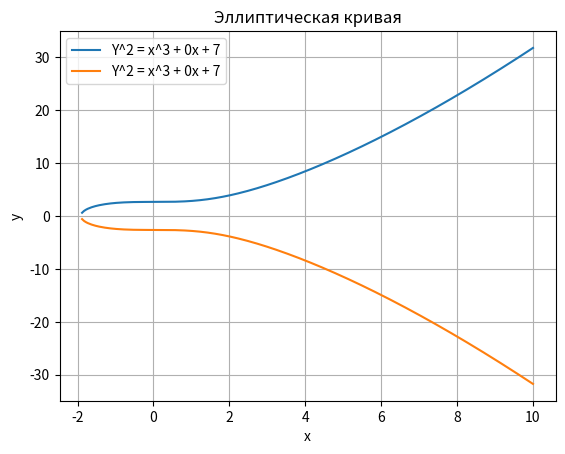

Source code (Python):
import numpy as np
import matplotlib.pyplot as plt

# Значения параметров a и b
a = 0
b = 7

# Создание массива значений x
x = np.linspace(-10, 10, 400)

# Вычисление соответствующих значений y
y = np.sqrt(x**3 + a*x + b)

# Построение эллиптической кривой
plt.plot(x, y, label='Y^2 = x^3 + {}x + {}'.format(a, b))
plt.plot(x, -y, label='Y^2 = x^3 + {}x + {}'.format(a, b))
plt.xlabel('x')
plt.ylabel('y')
plt.title('Эллиптическая кривая')
plt.legend()
plt.grid(True)
plt.show()
